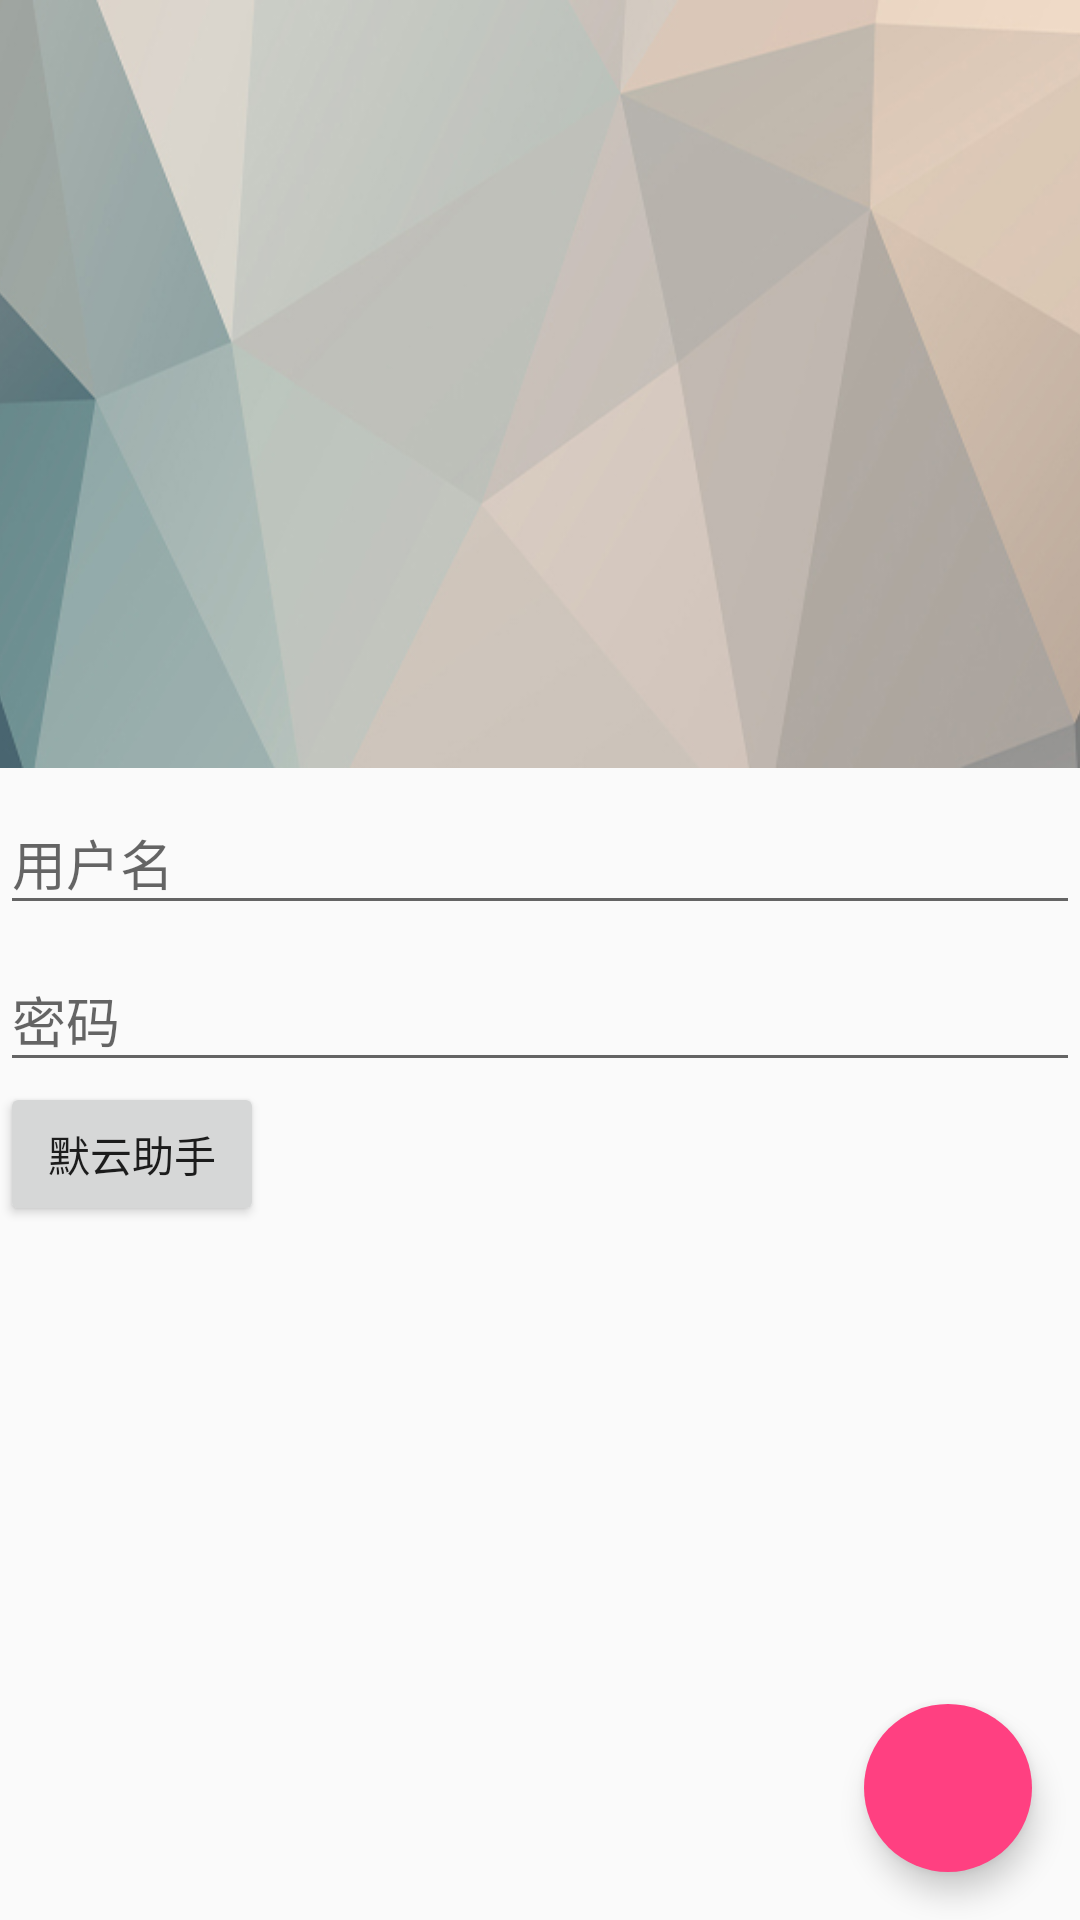

Android layout source for this screen:
<!-- AndroidManifest.xml: application theme AppTheme.WithoutActionBar -->
<!-- res/layout/ui_main.xml -->
<android.support.v4.widget.DrawerLayout xmlns:android="http://schemas.android.com/apk/res/android"
    xmlns:app="http://schemas.android.com/apk/res-auto"
    xmlns:tools="http://schemas.android.com/tools"
    android:id="@+id/drawerLayout"
    android:layout_width="match_parent"
    android:layout_height="match_parent"
    tools:context="com.inthecheesefactory.lab.designlibrary.activity.MainActivity">

    <android.support.design.widget.CoordinatorLayout
        android:id="@+id/rootLayout"
        android:layout_width="match_parent"
        android:layout_height="match_parent">

        <android.support.design.widget.AppBarLayout
            android:layout_width="match_parent"
            android:layout_height="@dimen/app_bar_height"
            android:theme="@style/ThemeOverlay.AppCompat.Dark.ActionBar">

            <android.support.design.widget.CollapsingToolbarLayout
                android:id="@+id/collapsingToolbarLayout"
                android:layout_width="match_parent"
                android:layout_height="match_parent"
                app:contentScrim="?attr/colorPrimary"
                app:expandedTitleMarginStart="@dimen/expanded_toolbar_title_margin_start"
                app:layout_scrollFlags="scroll|exitUntilCollapsed">

                <ImageView
                    android:layout_width="match_parent"
                    android:layout_height="match_parent"
                    android:scaleType="centerCrop"
                    android:src="@drawable/ui_header"
                    app:layout_collapseMode="parallax"
                    app:layout_collapseParallaxMultiplier="0.7" />

                <android.support.v7.widget.Toolbar
                    android:id="@+id/toolbar"
                    android:layout_width="match_parent"
                    android:layout_height="?attr/actionBarSize"
                    app:layout_collapseMode="pin"
                    app:popupTheme="@style/ThemeOverlay.AppCompat.Light"
                    app:theme="@style/ThemeOverlay.AppCompat.Dark.ActionBar" />

            </android.support.design.widget.CollapsingToolbarLayout>

        </android.support.design.widget.AppBarLayout>

        <android.support.v4.widget.NestedScrollView
            android:layout_width="match_parent"
            android:layout_height="match_parent"
            app:layout_behavior="@string/appbar_scrolling_view_behavior">

            <LinearLayout
                android:layout_width="match_parent"
                android:layout_height="match_parent"
                android:orientation="vertical">

                <android.support.design.widget.TextInputLayout
                    android:layout_width="match_parent"
                    android:layout_height="wrap_content">

                    <EditText
                        android:layout_width="match_parent"
                        android:layout_height="wrap_content"
                        android:hint="用户名" />
                </android.support.design.widget.TextInputLayout>

                <android.support.design.widget.TextInputLayout
                    android:layout_width="match_parent"
                    android:layout_height="wrap_content">

                    <EditText
                        android:layout_width="match_parent"
                        android:layout_height="wrap_content"
                        android:hint="密码" />
                </android.support.design.widget.TextInputLayout>
                <include layout="@layout/button"/>
            </LinearLayout>
        </android.support.v4.widget.NestedScrollView>

        <android.support.design.widget.FloatingActionButton
            android:id="@+id/fabBtn"
            android:layout_width="wrap_content"
            android:layout_height="wrap_content"
            android:layout_gravity="bottom|right"
            android:layout_marginBottom="@dimen/fab_margin_bottom"
            android:layout_marginRight="@dimen/fab_margin_right"
            android:src="@drawable/ic_plus"
            app:borderWidth="0dp"
            app:fabSize="normal" />

    </android.support.design.widget.CoordinatorLayout>

    <android.support.design.widget.NavigationView
        android:id="@+id/navigation"
        android:layout_width="wrap_content"
        android:layout_height="match_parent"
        android:layout_gravity="start"
        app:headerLayout="@layout/ui_menu"
        app:itemIconTint="@color/itemIconTintColor"
        app:itemTextColor="@color/itemTextColor"
        app:menu="@menu/menu_item" />
</android.support.v4.widget.DrawerLayout>
<!-- res/layout/button.xml (included above) -->
<?xml version="1.0" encoding="utf-8"?>
<merge xmlns:android="http://schemas.android.com/apk/res/android"
    android:orientation="vertical" android:layout_width="match_parent"
    android:layout_height="match_parent">

    <Button
        android:id="@+id/button_MoYun"
        android:layout_width="wrap_content"
        android:layout_height="wrap_content"
        android:text="@string/app_name" />

</merge>
<!-- res/layout/ui_menu.xml (included above) -->
<?xml version="1.0" encoding="utf-8"?>
<FrameLayout xmlns:android="http://schemas.android.com/apk/res/android"
    android:layout_width="match_parent"
    android:layout_height="@dimen/nav_header_height"
    android:theme="@style/ThemeOverlay.AppCompat.Dark">

    <ImageView
        android:layout_width="match_parent"
        android:layout_height="match_parent"
        android:src="@drawable/menu_header"
        android:scaleType="centerCrop" />

    <TextView
        android:layout_width="match_parent"
        android:layout_height="wrap_content"
        android:layout_gravity="bottom"
        android:gravity="center"
        android:text="@string/app_name"
        android:textAppearance="@style/TextAppearance.AppCompat.Body1"/>

    <ImageView
        android:layout_width="wrap_content"
        android:layout_height="wrap_content"
        android:src="@drawable/photo"
        android:layout_gravity="center_horizontal|bottom"
        android:layout_marginBottom="36dp" />

</FrameLayout>
<!-- resources referenced by this layout -->
<resources>
  <color name="itemIconTintColor">#666666</color>
  <color name="itemTextColor">#000000</color>
  <dimen name="app_bar_height">256dp</dimen>
  <dimen name="expanded_toolbar_title_margin_start">64dp</dimen>
  <dimen name="fab_margin_bottom">16dp</dimen>
  <dimen name="fab_margin_right">16dp</dimen>
  <dimen name="nav_header_height">144dp</dimen>
  <!-- drawable menu_header: jpg bitmap (drawable, 64634 bytes) -->
  <!-- drawable photo: png bitmap (drawable, 46775 bytes) -->
  <!-- drawable ui_header: jpg bitmap (drawable, 94194 bytes) -->
  <string name="app_name">默云助手</string>
  <style name="AppTheme.WithoutActionBar">
          <item name="windowActionBar">false</item>
          <item name="windowNoTitle">true</item>
      </style>
</resources>
